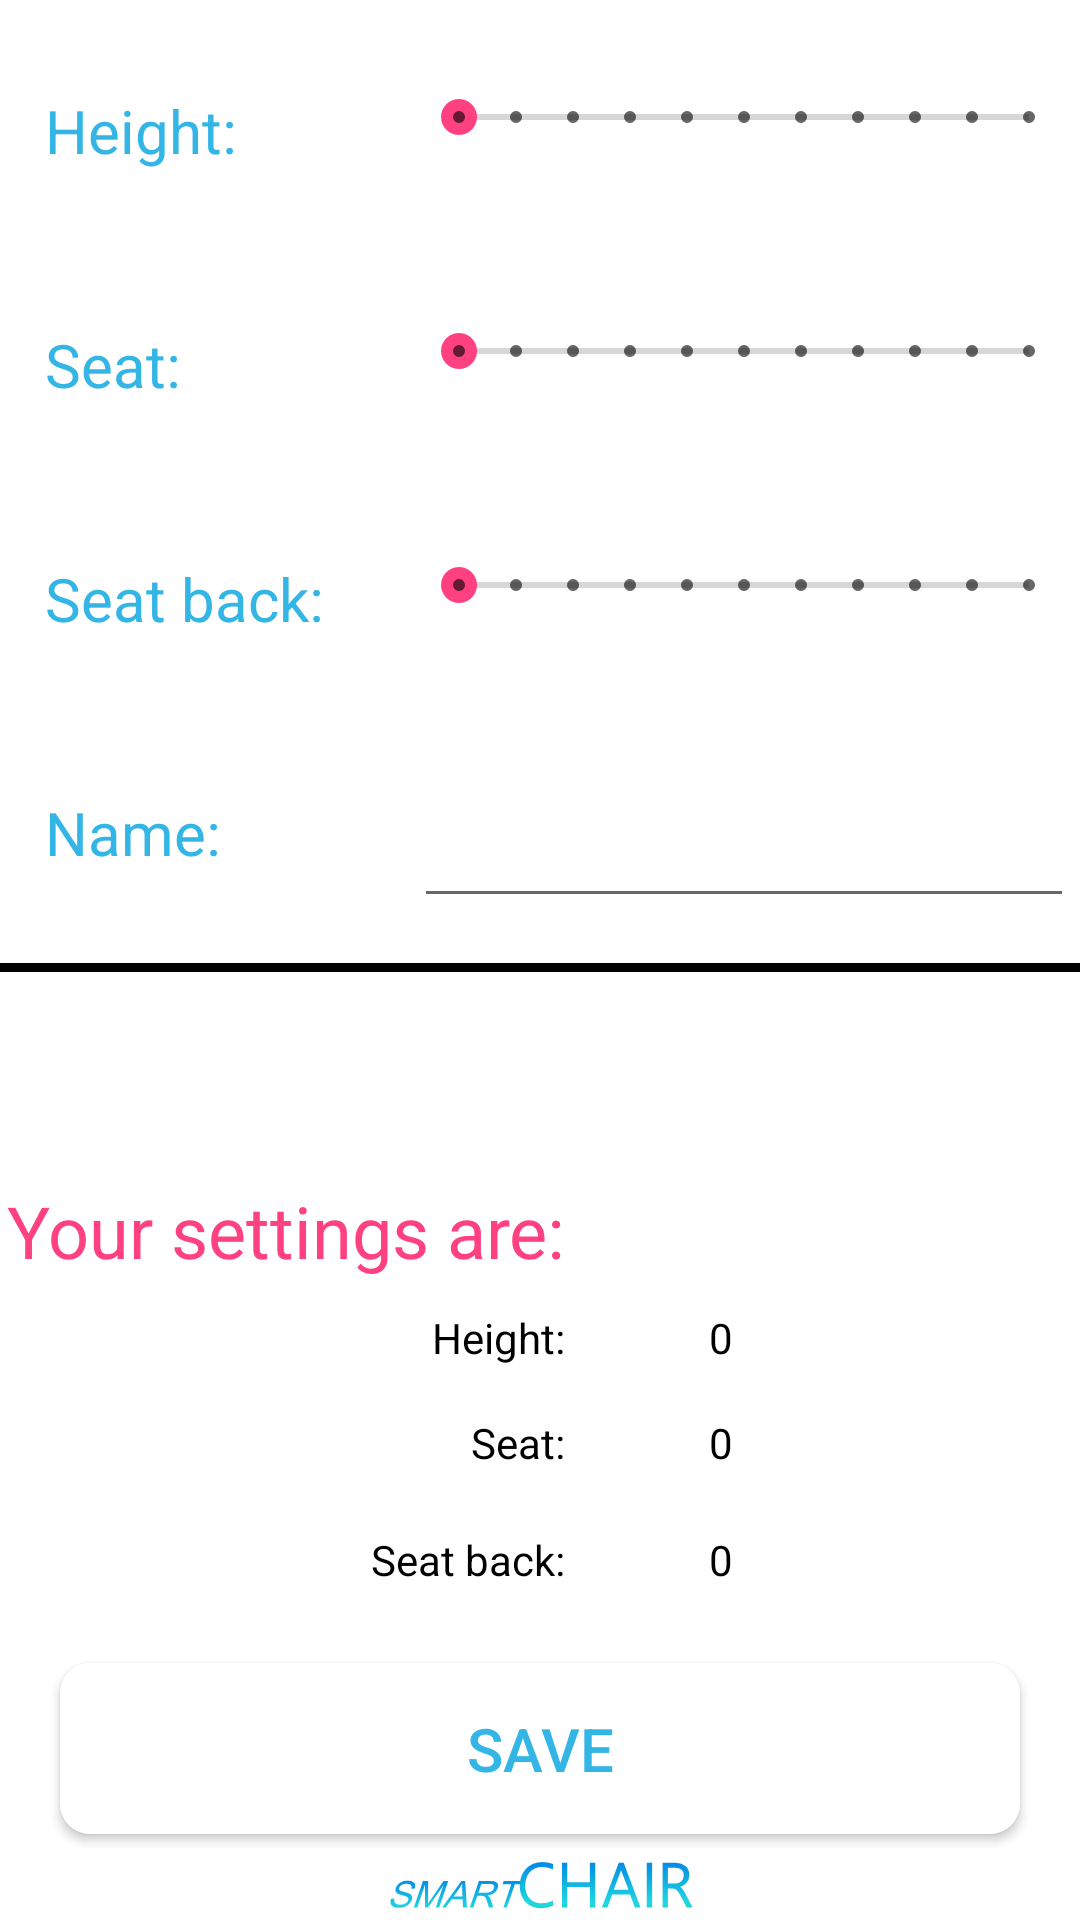

Here is an Android app screen rendered from its layout file. Give the layout XML and the strings, colors and styles it references.
<!-- AndroidManifest.xml: application theme AppTheme -->
<!-- res/layout/edit_profile.xml -->
<?xml version="1.0" encoding="utf-8"?>

<RelativeLayout xmlns:android="http://schemas.android.com/apk/res/android"
    xmlns:app="http://schemas.android.com/apk/res-auto"
    android:layout_width="match_parent"
    android:layout_height="match_parent"
    android:background="@android:color/white">

    <TableLayout
        android:layout_width="match_parent"
        android:layout_height="wrap_content"
        android:id="@+id/editTable"
        android:layout_alignParentTop="true"
        android:layout_alignParentStart="true">
        <TableRow>

            <TextView
                android:layout_marginTop="15dp"
                android:padding="15dp"
                android:text="Height:"
                android:textColor="@android:color/holo_blue_light"
                android:textSize="20dp" />

            <SeekBar
                android:id="@+id/seekBarHeight"
                style="@style/Widget.AppCompat.SeekBar.Discrete"
                android:layout_width="220dp"
                android:layout_height="wrap_content"
                android:layout_margin="15dp"
                android:clickable="false"
                android:max="10"
                android:padding="15dp"
                android:progress="0" />

        </TableRow>
        <TableRow>

            <TextView
                android:layout_marginTop="15dp"
                android:padding="15dp"
                android:text="Seat:"
                android:textColor="@android:color/holo_blue_light"
                android:textSize="20dp" />

            <SeekBar
                android:id="@+id/seekBarSeatsquab"
                style="@style/Widget.AppCompat.SeekBar.Discrete"
                android:layout_width="220dp"
                android:layout_height="wrap_content"
                android:max="10"
                android:progress="0"
                android:padding="15dp"
                android:layout_margin="15dp"/>

        </TableRow>
        <TableRow>

            <TextView
                android:layout_marginTop="15dp"
                android:padding="15dp"
                android:text="Seat back:"
                android:textColor="@android:color/holo_blue_light"
                android:textSize="20dp" />

            <SeekBar
                android:id="@+id/seekBarSeatback"
                style="@style/Widget.AppCompat.SeekBar.Discrete"
                android:layout_width="220dp"
                android:layout_height="wrap_content"
                android:max="10"
                android:progress="0"
                android:padding="15dp"
                android:layout_margin="15dp"
                />

        </TableRow>
        <TableRow>

            <TextView
                android:layout_marginTop="15dp"
                android:padding="15dp"
                android:text="Name:"
                android:textColor="@android:color/holo_blue_light"
                android:textSize="20dp" />
            <EditText
                android:id="@+id/profilename"
                android:layout_margin="15dp"
                android:padding="15dp"
                android:textSize="20dp"
                android:maxLength="12"
                android:textColor="#000000"/>
        </TableRow>
        <View
            android:layout_height="3dp"
            android:background="#000000"
            />
    </TableLayout>


    <Button
        android:id="@+id/btnSave"
        android:layout_width="match_parent"
        android:layout_height="wrap_content"
        android:layout_marginLeft="20dp"
        android:layout_marginRight="20dp"
        android:background="@drawable/button_background"
        android:padding="15dp"
        android:text="Save"
        android:textColor="@android:color/holo_blue_light"
        android:textSize="20dp"
        android:layout_above="@+id/imageView2"
        android:layout_centerHorizontal="true" />

    <ImageView
        android:id="@+id/imageView2"
        android:layout_width="wrap_content"
        android:layout_height="wrap_content"
        app:srcCompat="@drawable/chairwordlogo"
        android:layout_alignParentBottom="true"
        android:layout_centerHorizontal="true" />

    <TextView
        android:id="@+id/selectedHeight"
        android:layout_width="wrap_content"
        android:layout_height="wrap_content"
        android:text="0"
        android:textColor="@android:color/black"
        android:textSize="14sp"
        android:layout_marginBottom="16dp"
        android:layout_above="@+id/textView10"
        android:layout_alignStart="@+id/selectedSeat" />

    <TextView
        android:id="@+id/textView8"
        android:layout_width="wrap_content"
        android:layout_height="wrap_content"
        android:text="Height:"
        android:textColor="@android:color/black"
        android:layout_alignBaseline="@+id/selectedHeight"
        android:layout_alignBottom="@+id/selectedHeight"
        android:layout_alignEnd="@+id/textView10" />

    <TextView
        android:id="@+id/textView10"
        android:layout_width="wrap_content"
        android:layout_height="wrap_content"
        android:text="Seat:"
        android:textColor="@android:color/black"
        android:layout_alignBaseline="@+id/selectedSeat"
        android:layout_alignBottom="@+id/selectedSeat"
        android:layout_alignEnd="@+id/textView13" />

    <TextView
        android:id="@+id/selectedSeat"
        android:layout_width="wrap_content"
        android:layout_height="wrap_content"
        android:text="0"
        android:textColor="@android:color/black"
        android:textSize="14sp"
        android:layout_above="@+id/selectedSeatBack"
        android:layout_alignStart="@+id/selectedSeatBack"
        android:layout_marginBottom="20dp" />

    <TextView
        android:id="@+id/textView13"
        android:layout_width="wrap_content"
        android:layout_height="wrap_content"
        android:text="Seat back:"
        android:textColor="@android:color/black"
        android:layout_marginBottom="25dp"
        android:layout_above="@+id/btnSave"
        android:layout_alignStart="@+id/imageView2" />

    <TextView
        android:id="@+id/selectedSeatBack"
        android:layout_width="wrap_content"
        android:layout_height="wrap_content"
        android:layout_alignTop="@+id/textView13"
        android:layout_toEndOf="@+id/imageView2"
        android:text="0"
        android:textColor="@android:color/black"
        android:textSize="14sp" />

    <TextView
        android:id="@+id/labelSettings"
        android:layout_width="wrap_content"
        android:layout_height="wrap_content"
        android:text="Your settings are:"
        android:textColor="@color/colorAccent"
        android:textSize="24sp"
        android:layout_marginBottom="10dp"
        android:layout_above="@+id/textView8"
        android:layout_alignEnd="@+id/textView8" />

</RelativeLayout>
<!-- resources referenced by this layout -->
<resources>
  <color name="colorAccent">#ff4081</color>
  <!-- drawable button_background (drawable) -->
  <?xml version="1.0" encoding="utf-8"?>
  
  
  <shape
      xmlns:android="http://schemas.android.com/apk/res/android"
      android:shape="rectangle"
      android:padding="15dp"
      >
      <solid android:color="#ffffff"/>
      <corners android:radius="10dp" />
  </shape>
  <!-- drawable chairwordlogo: png bitmap (drawable-xxhdpi, 6310 bytes) -->
  <style name="AppTheme" parent="Theme.AppCompat.Light.NoActionBar">
          
          <item name="colorPrimary">#777777</item>
          <item name="colorPrimaryDark">#000000</item>
          <item name="colorAccent">@color/colorAccent</item>
      </style>
</resources>
